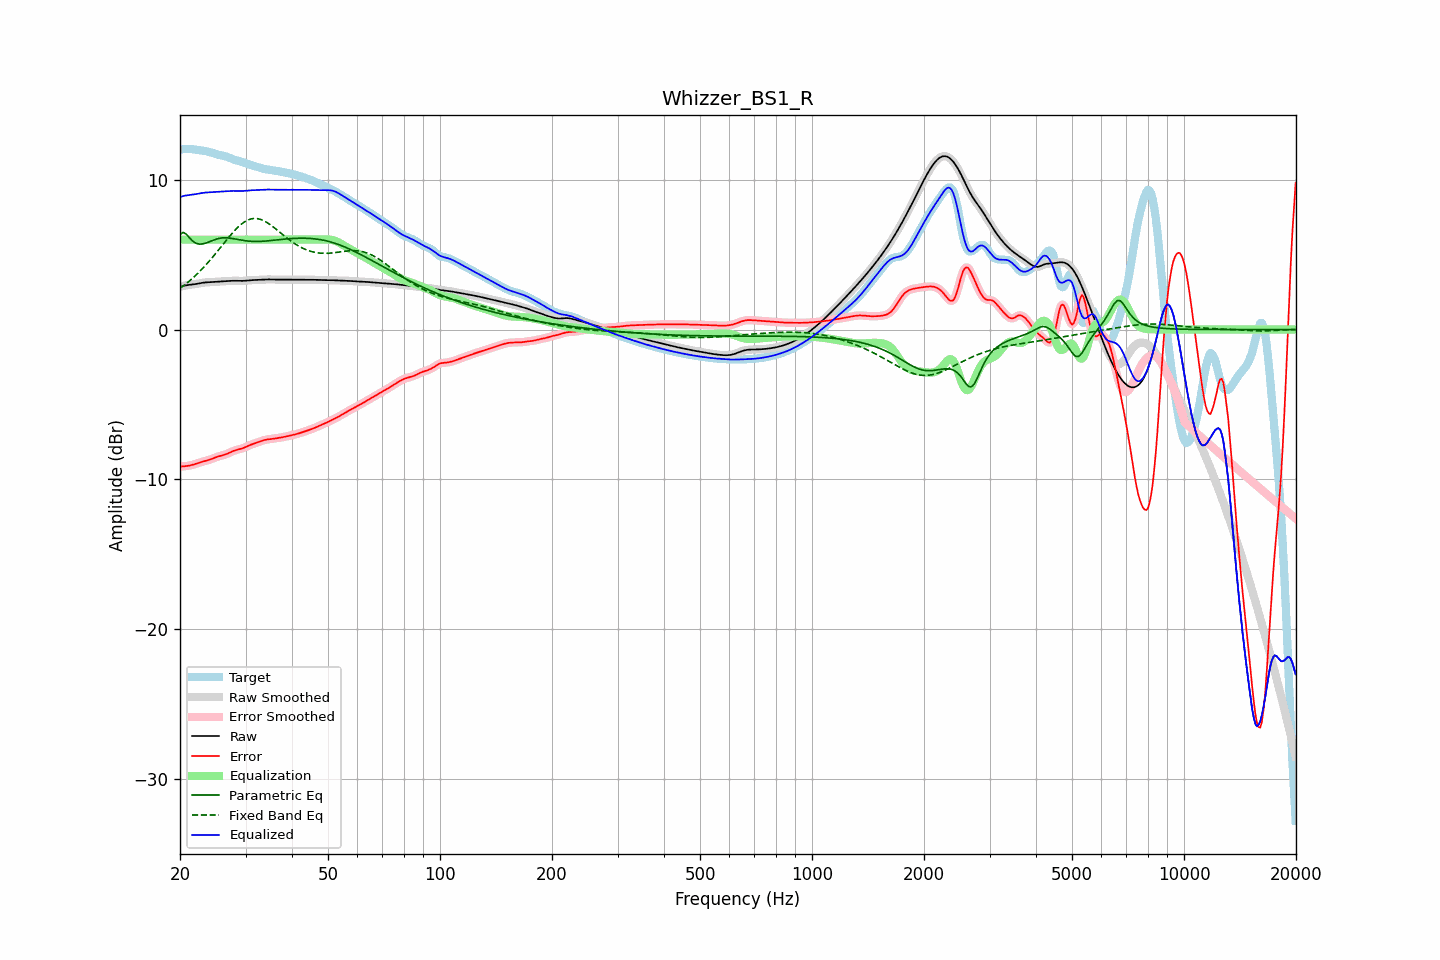

The data file committed next to this chart (first rows):
frequency, raw, error, smoothed, error_smoothed, equalization, parametric_eq, fixed_band_eq, equalized_raw, equalized_smoothed, target
20.00, 2.85, -9.15, 2.85, -9.15, 6.00, 6.35, 2.75, 8.85, 8.85, 12.00
20.20, 2.88, -9.14, 2.88, -9.14, 6.00, 6.42, 2.83, 8.88, 8.88, 12.03
20.40, 2.91, -9.14, 2.91, -9.14, 6.00, 6.49, 2.91, 8.91, 8.91, 12.05
20.61, 2.94, -9.13, 2.93, -9.13, 6.00, 6.42, 2.99, 8.94, 8.93, 12.06
20.81, 2.96, -9.11, 2.96, -9.11, 6.00, 6.36, 3.08, 8.96, 8.96, 12.07
21.02, 2.97, -9.10, 2.97, -9.10, 6.00, 6.24, 3.17, 8.97, 8.97, 12.07
21.23, 2.99, -9.08, 2.99, -9.08, 6.00, 6.11, 3.25, 8.99, 8.99, 12.06
21.44, 3.00, -9.05, 3.00, -9.05, 6.00, 6.00, 3.35, 9.00, 9.00, 12.05
21.66, 3.01, -9.03, 3.01, -9.03, 6.00, 5.89, 3.44, 9.01, 9.01, 12.04
21.87, 3.03, -9.00, 3.03, -8.99, 6.00, 5.82, 3.54, 9.03, 9.03, 12.02
22.09, 3.04, -8.96, 3.04, -8.96, 6.00, 5.76, 3.64, 9.04, 9.04, 12.00
22.31, 3.06, -8.92, 3.06, -8.92, 6.00, 5.73, 3.75, 9.06, 9.06, 11.99
22.54, 3.08, -8.89, 3.08, -8.89, 6.00, 5.70, 3.85, 9.08, 9.08, 11.97
22.76, 3.10, -8.85, 3.10, -8.85, 6.00, 5.71, 3.96, 9.10, 9.10, 11.96
22.99, 3.12, -8.82, 3.12, -8.82, 6.00, 5.71, 4.07, 9.12, 9.12, 11.94
23.22, 3.14, -8.79, 3.14, -8.79, 6.00, 5.74, 4.19, 9.14, 9.14, 11.93
23.45, 3.15, -8.77, 3.15, -8.76, 6.00, 5.77, 4.30, 9.15, 9.15, 11.91
23.69, 3.15, -8.74, 3.15, -8.74, 6.00, 5.81, 4.42, 9.15, 9.15, 11.89
23.92, 3.16, -8.70, 3.16, -8.70, 6.00, 5.85, 4.54, 9.16, 9.16, 11.86
24.16, 3.17, -8.67, 3.17, -8.67, 6.00, 5.90, 4.67, 9.17, 9.17, 11.83
24.40, 3.17, -8.63, 3.17, -8.63, 6.00, 5.94, 4.79, 9.17, 9.17, 11.80
24.65, 3.18, -8.58, 3.18, -8.58, 6.00, 5.98, 4.92, 9.18, 9.18, 11.76
24.89, 3.18, -8.54, 3.18, -8.54, 6.00, 6.02, 5.05, 9.18, 9.18, 11.73
25.14, 3.19, -8.50, 3.19, -8.50, 6.00, 6.05, 5.18, 9.19, 9.19, 11.69
25.39, 3.20, -8.47, 3.20, -8.47, 6.00, 6.08, 5.32, 9.20, 9.20, 11.67
25.65, 3.21, -8.44, 3.21, -8.44, 6.00, 6.10, 5.45, 9.21, 9.21, 11.64
25.91, 3.21, -8.41, 3.21, -8.41, 6.00, 6.12, 5.58, 9.21, 9.21, 11.62
26.16, 3.22, -8.38, 3.22, -8.38, 6.00, 6.12, 5.72, 9.22, 9.22, 11.60
26.43, 3.23, -8.35, 3.23, -8.35, 6.00, 6.13, 5.85, 9.23, 9.23, 11.57
26.69, 3.23, -8.31, 3.23, -8.31, 6.00, 6.12, 5.98, 9.23, 9.23, 11.54
26.96, 3.24, -8.26, 3.24, -8.26, 6.00, 6.12, 6.11, 9.24, 9.24, 11.50
27.23, 3.25, -8.21, 3.25, -8.21, 6.00, 6.10, 6.24, 9.25, 9.25, 11.46
27.50, 3.25, -8.16, 3.25, -8.16, 6.00, 6.09, 6.37, 9.25, 9.25, 11.42
27.77, 3.26, -8.12, 3.26, -8.12, 6.00, 6.07, 6.49, 9.26, 9.26, 11.37
28.05, 3.26, -8.07, 3.26, -8.08, 6.00, 6.05, 6.61, 9.26, 9.26, 11.33
28.33, 3.26, -8.04, 3.26, -8.04, 6.00, 6.03, 6.72, 9.26, 9.26, 11.30
28.62, 3.25, -8.01, 3.25, -8.01, 6.00, 6.01, 6.83, 9.25, 9.25, 11.27
28.90, 3.25, -7.99, 3.25, -7.99, 6.00, 5.99, 6.93, 9.25, 9.25, 11.24
29.19, 3.25, -7.96, 3.25, -7.96, 6.00, 5.97, 7.02, 9.25, 9.25, 11.21
29.48, 3.25, -7.93, 3.25, -7.92, 6.00, 5.95, 7.10, 9.25, 9.25, 11.17
29.78, 3.25, -7.88, 3.25, -7.88, 6.00, 5.94, 7.18, 9.25, 9.25, 11.14
30.08, 3.26, -7.84, 3.26, -7.84, 6.00, 5.92, 7.24, 9.26, 9.26, 11.10
30.38, 3.27, -7.79, 3.27, -7.79, 6.00, 5.91, 7.30, 9.27, 9.27, 11.06
30.68, 3.28, -7.74, 3.28, -7.74, 6.00, 5.90, 7.34, 9.28, 9.28, 11.02
30.99, 3.29, -7.69, 3.29, -7.69, 6.00, 5.89, 7.38, 9.29, 9.29, 10.99
31.30, 3.30, -7.65, 3.30, -7.65, 6.00, 5.89, 7.40, 9.30, 9.30, 10.95
31.61, 3.31, -7.62, 3.31, -7.62, 6.00, 5.88, 7.42, 9.31, 9.31, 10.92
31.93, 3.31, -7.58, 3.31, -7.58, 6.00, 5.88, 7.41, 9.31, 9.31, 10.89
32.24, 3.31, -7.54, 3.31, -7.54, 6.00, 5.88, 7.41, 9.31, 9.31, 10.86
32.57, 3.32, -7.50, 3.32, -7.50, 6.00, 5.88, 7.38, 9.32, 9.32, 10.82
32.89, 3.32, -7.46, 3.32, -7.46, 6.00, 5.89, 7.36, 9.32, 9.32, 10.79
33.22, 3.33, -7.42, 3.33, -7.42, 6.00, 5.89, 7.32, 9.33, 9.33, 10.76
33.55, 3.34, -7.39, 3.34, -7.39, 6.00, 5.90, 7.27, 9.34, 9.34, 10.73
33.89, 3.35, -7.36, 3.35, -7.36, 6.00, 5.91, 7.21, 9.35, 9.35, 10.71
34.23, 3.35, -7.34, 3.35, -7.34, 6.00, 5.91, 7.15, 9.35, 9.35, 10.69
34.57, 3.35, -7.33, 3.35, -7.33, 6.00, 5.92, 7.08, 9.35, 9.35, 10.68
34.92, 3.34, -7.32, 3.34, -7.32, 6.00, 5.94, 7.01, 9.34, 9.34, 10.66
35.27, 3.34, -7.30, 3.34, -7.30, 6.00, 5.95, 6.93, 9.34, 9.34, 10.64
35.62, 3.34, -7.29, 3.34, -7.29, 6.00, 5.96, 6.85, 9.34, 9.34, 10.63
35.97, 3.34, -7.27, 3.34, -7.27, 6.00, 5.97, 6.77, 9.34, 9.34, 10.61
... 635 more rows
